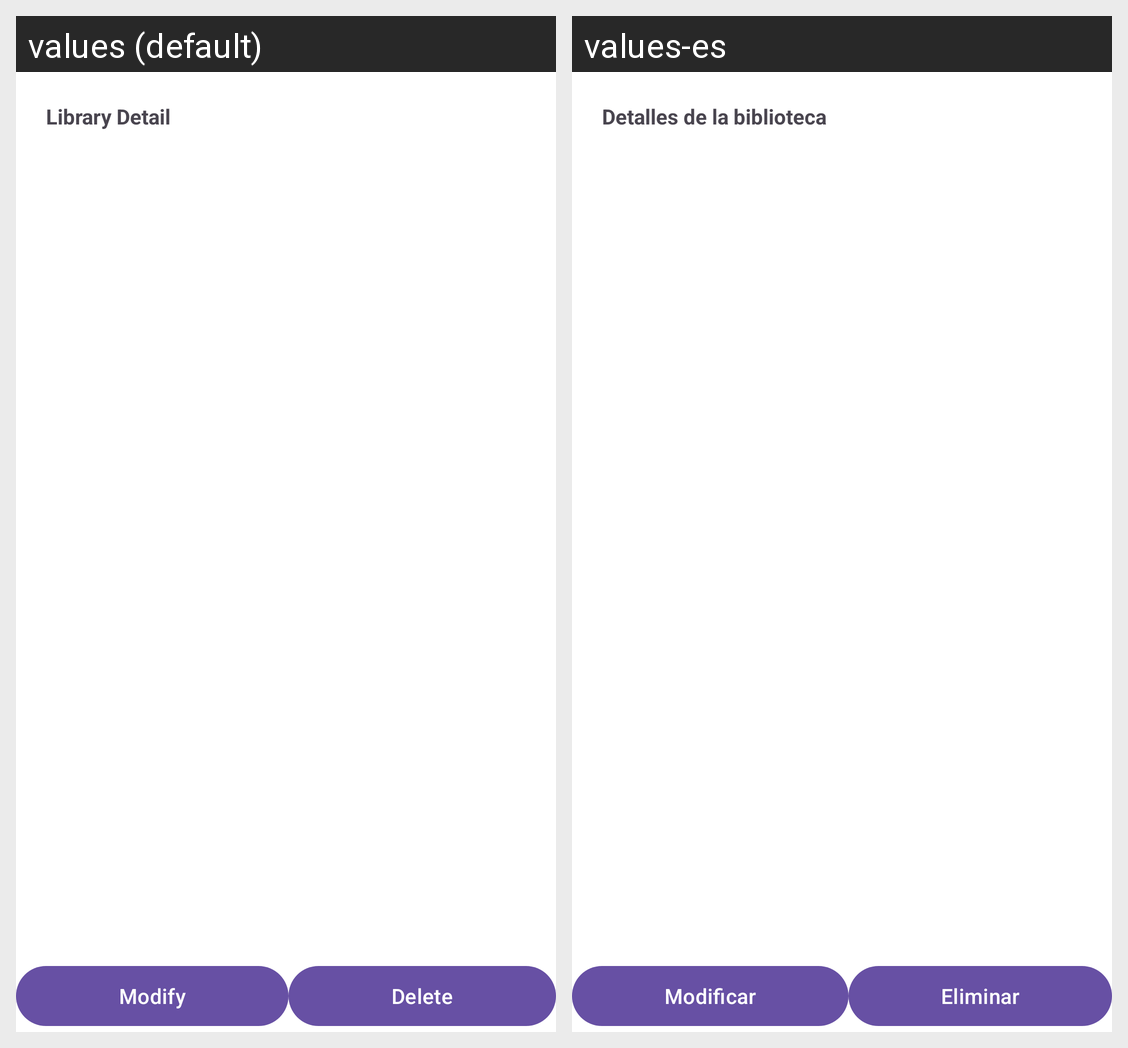

For this localized Android screen grid, give each drawn string resource with its value in every locale shown.
Android screen res/layout/activity_notice_details.xml rendered under 2 locales, left to right: values (default), values-es. Device: Nexus 5 (rendered at 1080×1920; each locale shown at half size, 540×960, under a caption strip naming it); theme Theme.BestRead.
Strings drawn on this screen, with the default value and each locale's value (text and hints the layout hard-codes, and strings that could not be matched under every locale, appear in the picture but are not listed):

modify
  values: Modify
  values-es: Modificar

delete
  values: Delete
  values-es: Eliminar
